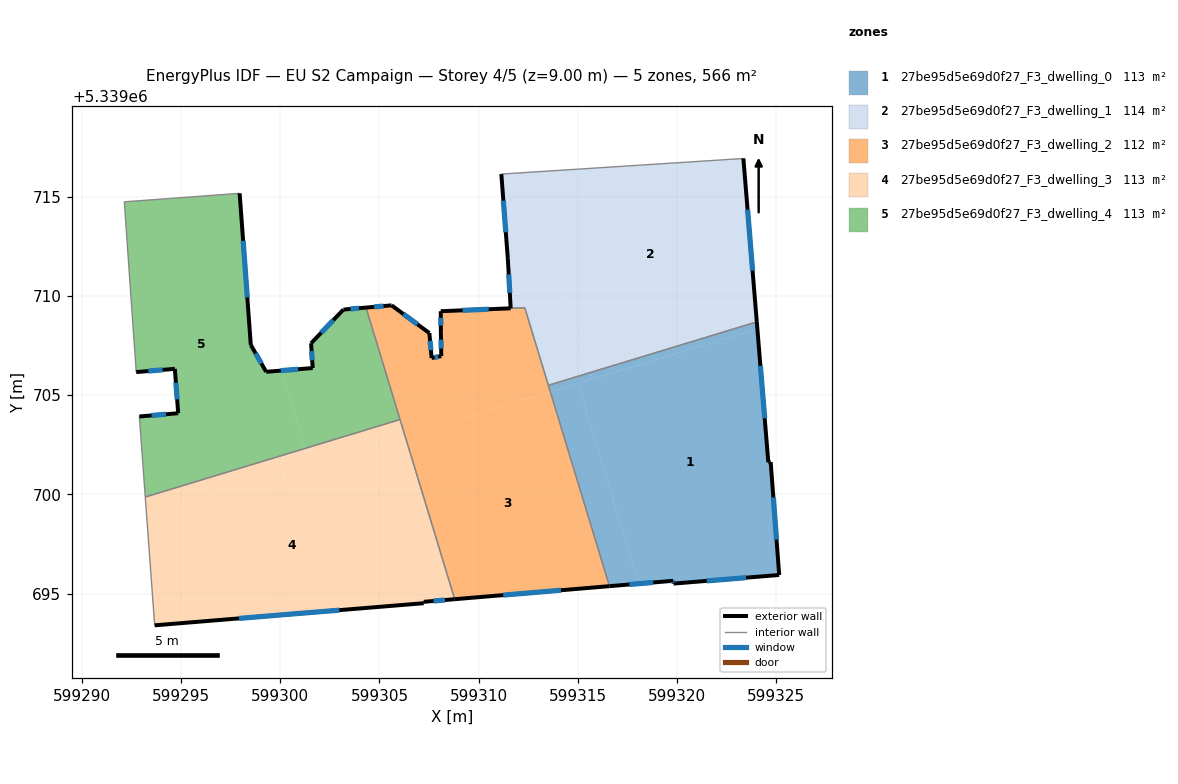
=== STOREY PLAN SPEC (per zone: floor XY polygon, exterior-wall plan segments, windows/doors) ===
zone 1: 27be95d5e69d0f27_F3_dwelling_0  (113.1 m²)
  floor: (599324.04, 5339708.34) (599324.60, 5339701.62) (599324.71, 5339701.63) (599325.14, 5339695.94) (599319.82, 5339695.50) (599319.80, 5339695.64) (599318.07, 5339695.50) (599315.00, 5339705.59)
  floor: (599324.02, 5339708.69) (599324.04, 5339708.34) (599315.69, 5339705.80) (599315.59, 5339706.13)
  floor: (599315.00, 5339705.59) (599318.07, 5339695.50) (599316.59, 5339695.37) (599313.61, 5339705.17)
  floor: (599315.59, 5339706.13) (599315.69, 5339705.80) (599313.61, 5339705.17) (599313.51, 5339705.50)
  exterior wall: (599324.60, 5339701.62) – (599324.02, 5339708.69)  [7.1 m]
    window: (599324.41, 5339703.83) – (599324.20, 5339706.47)  [3.0 m²]
  exterior wall: (599324.71, 5339701.63) – (599324.60, 5339701.62)  [0.1 m]
  exterior wall: (599325.14, 5339695.94) – (599324.71, 5339701.63)  [5.7 m]
    window: (599325.01, 5339697.72) – (599324.85, 5339699.84)  [2.4 m²]
  exterior wall: (599319.82, 5339695.50) – (599325.14, 5339695.94)  [5.3 m]
    window: (599321.49, 5339695.64) – (599323.48, 5339695.80)  [2.2 m²]
  exterior wall: (599319.80, 5339695.64) – (599319.82, 5339695.50)  [0.1 m]
    window: (599319.81, 5339695.60) – (599319.82, 5339695.55)  [0.1 m²]
  exterior wall: (599316.59, 5339695.37) – (599319.80, 5339695.64)  [3.2 m]
    window: (599317.60, 5339695.46) – (599318.79, 5339695.56)  [1.3 m²]
  interior walls: 2
zone 2: 27be95d5e69d0f27_F3_dwelling_1  (114.2 m²)
  floor: (599323.34, 5339716.93) (599324.02, 5339708.69) (599315.59, 5339706.13) (599312.52, 5339716.23) (599323.27, 5339716.92)
  floor: (599312.52, 5339716.23) (599315.59, 5339706.13) (599313.51, 5339705.50) (599312.32, 5339709.40) (599311.61, 5339709.38) (599311.47, 5339711.87) (599311.14, 5339716.14)
  exterior wall: (599311.14, 5339716.14) – (599311.47, 5339711.87)  [4.3 m]
    window: (599311.24, 5339714.80) – (599311.37, 5339713.21)  [1.8 m²]
  exterior wall: (599324.02, 5339708.69) – (599323.34, 5339716.93)  [8.3 m]
    window: (599323.80, 5339711.28) – (599323.55, 5339714.35)  [3.5 m²]
  exterior wall: (599311.47, 5339711.87) – (599311.61, 5339709.38)  [2.5 m]
    window: (599311.51, 5339711.09) – (599311.57, 5339710.16)  [1.0 m²]
  interior walls: 5
zone 3: 27be95d5e69d0f27_F3_dwelling_2  (112.1 m²)
  floor: (599312.32, 5339709.40) (599313.61, 5339705.17) (599306.29, 5339702.94) (599304.32, 5339709.41) (599305.61, 5339709.53) (599307.52, 5339708.13) (599307.63, 5339706.87) (599308.11, 5339706.97) (599308.09, 5339708.18) (599308.09, 5339709.23)
  floor: (599313.61, 5339705.17) (599316.59, 5339695.37) (599308.79, 5339694.72) (599306.29, 5339702.94)
  exterior wall: (599308.11, 5339706.97) – (599307.63, 5339706.87)  [0.5 m]
    window: (599307.96, 5339706.94) – (599307.78, 5339706.90)  [0.2 m²]
  exterior wall: (599308.09, 5339708.18) – (599308.11, 5339706.97)  [1.2 m]
    window: (599308.10, 5339707.80) – (599308.11, 5339707.35)  [0.5 m²]
  exterior wall: (599308.09, 5339709.23) – (599308.09, 5339708.18)  [1.1 m]
    window: (599308.09, 5339708.90) – (599308.09, 5339708.51)  [0.4 m²]
  exterior wall: (599311.61, 5339709.38) – (599308.09, 5339709.23)  [3.5 m]
    window: (599310.50, 5339709.33) – (599309.19, 5339709.27)  [1.5 m²]
  exterior wall: (599308.79, 5339694.72) – (599316.59, 5339695.37)  [7.8 m]
    window: (599311.24, 5339694.92) – (599314.15, 5339695.17)  [3.3 m²]
  exterior wall: (599305.61, 5339709.53) – (599304.32, 5339709.41)  [1.3 m]
    window: (599305.21, 5339709.49) – (599304.73, 5339709.45)  [0.5 m²]
  exterior wall: (599307.52, 5339708.13) – (599305.61, 5339709.53)  [2.4 m]
    window: (599306.92, 5339708.57) – (599306.21, 5339709.09)  [1.0 m²]
  exterior wall: (599307.63, 5339706.87) – (599307.52, 5339708.13)  [1.3 m]
    window: (599307.59, 5339707.26) – (599307.55, 5339707.73)  [0.5 m²]
  interior walls: 5
zone 4: 27be95d5e69d0f27_F3_dwelling_3  (113.1 m²)
  floor: (599305.49, 5339702.70) (599307.94, 5339694.64) (599307.23, 5339694.58) (599307.23, 5339694.51) (599293.67, 5339693.40) (599293.26, 5339698.98)
  floor: (599301.25, 5339702.32) (599301.50, 5339701.48) (599293.26, 5339698.98) (599293.20, 5339699.87)
  floor: (599306.04, 5339703.77) (599306.29, 5339702.94) (599301.50, 5339701.48) (599301.25, 5339702.32)
  floor: (599306.29, 5339702.94) (599308.79, 5339694.72) (599307.94, 5339694.64) (599305.49, 5339702.70)
  exterior wall: (599307.23, 5339694.51) – (599307.23, 5339694.58)  [0.1 m]
  exterior wall: (599293.67, 5339693.40) – (599307.23, 5339694.51)  [13.6 m]
    window: (599297.92, 5339693.75) – (599302.98, 5339694.17)  [5.7 m²]
  exterior wall: (599307.23, 5339694.58) – (599308.79, 5339694.72)  [1.6 m]
    window: (599307.72, 5339694.63) – (599308.30, 5339694.68)  [0.7 m²]
  interior walls: 3
zone 5: 27be95d5e69d0f27_F3_dwelling_4  (113.1 m²)
  floor: (599297.95, 5339715.17) (599298.52, 5339707.53) (599299.29, 5339706.18) (599300.06, 5339706.24) (599301.25, 5339702.32) (599293.20, 5339699.87) (599292.90, 5339703.92) (599294.86, 5339704.09) (599294.69, 5339706.33) (599292.74, 5339706.16) (599292.14, 5339714.74)
  floor: (599304.32, 5339709.41) (599306.04, 5339703.77) (599301.25, 5339702.32) (599300.06, 5339706.24) (599301.64, 5339706.37) (599301.55, 5339707.62) (599303.19, 5339709.31)
  exterior wall: (599292.74, 5339706.16) – (599294.69, 5339706.33)  [2.0 m]
    window: (599293.35, 5339706.21) – (599294.08, 5339706.27)  [0.8 m²]
  exterior wall: (599298.52, 5339707.53) – (599297.95, 5339715.17)  [7.7 m]
    window: (599298.34, 5339709.93) – (599298.13, 5339712.78)  [3.2 m²]
  exterior wall: (599299.29, 5339706.18) – (599298.52, 5339707.53)  [1.6 m]
    window: (599299.05, 5339706.60) – (599298.76, 5339707.11)  [0.7 m²]
  exterior wall: (599301.64, 5339706.37) – (599299.29, 5339706.18)  [2.4 m]
    window: (599300.90, 5339706.31) – (599300.03, 5339706.24)  [1.0 m²]
  exterior wall: (599301.55, 5339707.62) – (599301.64, 5339706.37)  [1.3 m]
    window: (599301.58, 5339707.22) – (599301.61, 5339706.76)  [0.5 m²]
  exterior wall: (599303.19, 5339709.31) – (599301.55, 5339707.62)  [2.4 m]
    window: (599302.67, 5339708.78) – (599302.07, 5339708.15)  [1.0 m²]
  exterior wall: (599304.32, 5339709.41) – (599303.19, 5339709.31)  [1.1 m]
    window: (599303.96, 5339709.38) – (599303.54, 5339709.34)  [0.5 m²]
  exterior wall: (599294.86, 5339704.09) – (599292.90, 5339703.92)  [2.0 m]
    window: (599294.24, 5339704.04) – (599293.51, 5339703.98)  [0.8 m²]
  exterior wall: (599294.69, 5339706.33) – (599294.86, 5339704.09)  [2.2 m]
    window: (599294.74, 5339705.62) – (599294.80, 5339704.79)  [0.9 m²]
  interior walls: 5

=== DERIVED (storey summary) ===
Building: EU S2 Campaign
Storey: 4 of 5  (floor level z = 9.00 m)
Storey gross floor area: 565.6 m²
Zones on this storey: 5
  - 27be95d5e69d0f27_F3_dwelling_0: floor 113.1 m²; exterior wall 21.6 m (64.9 m²); 5 window(s) 9.0 m²; WWR 13.8%
  - 27be95d5e69d0f27_F3_dwelling_1: floor 114.2 m²; exterior wall 15.0 m (45.1 m²); 3 window(s) 6.3 m²; WWR 13.9%
  - 27be95d5e69d0f27_F3_dwelling_2: floor 112.1 m²; exterior wall 19.0 m (57.1 m²); 8 window(s) 7.9 m²; WWR 13.9%
  - 27be95d5e69d0f27_F3_dwelling_3: floor 113.1 m²; exterior wall 15.2 m (45.7 m²); 2 window(s) 6.3 m²; WWR 13.9%
  - 27be95d5e69d0f27_F3_dwelling_4: floor 113.1 m²; exterior wall 22.5 m (67.4 m²); 9 window(s) 9.4 m²; WWR 13.9%
Zone adjacency (shared interzone walls):
  - 27be95d5e69d0f27_F3_dwelling_0 ↔ 27be95d5e69d0f27_F3_dwelling_1
  - 27be95d5e69d0f27_F3_dwelling_0 ↔ 27be95d5e69d0f27_F3_dwelling_2
  - 27be95d5e69d0f27_F3_dwelling_1 ↔ 27be95d5e69d0f27_F3_dwelling_2
  - 27be95d5e69d0f27_F3_dwelling_2 ↔ 27be95d5e69d0f27_F3_dwelling_3
  - 27be95d5e69d0f27_F3_dwelling_2 ↔ 27be95d5e69d0f27_F3_dwelling_4
  - 27be95d5e69d0f27_F3_dwelling_3 ↔ 27be95d5e69d0f27_F3_dwelling_4